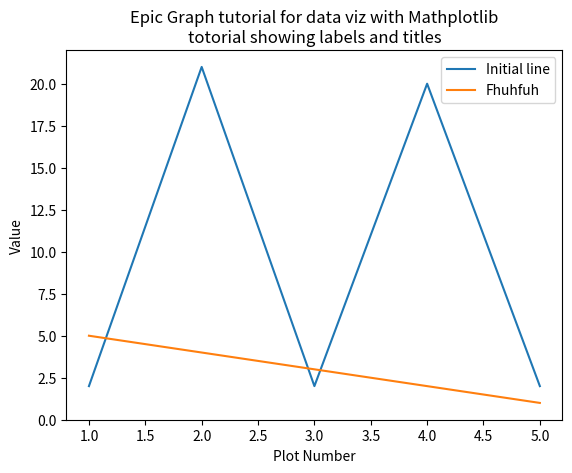

The script that saved this image:
import matplotlib.pyplot as plt

x = [1, 2, 3, 4, 5]
y = [2, 21, 2, 20, 2]
y2 = [5, 4, 3, 2, 1]

plt.plot(x, y, label='Initial line')
plt.plot(x, y2, label='Fhuhfuh')

plt.xlabel('Plot Number')
plt.ylabel('Value')
plt.title('Epic Graph tutorial for data viz with Mathplotlib\ntotorial showing labels and titles')

plt.legend()
plt.show()
